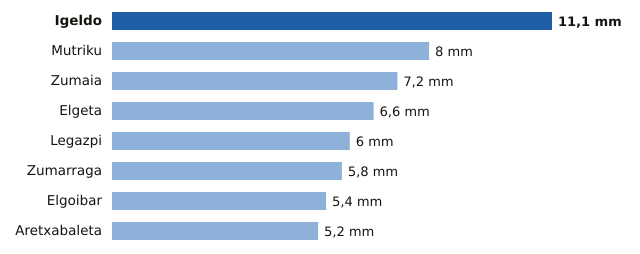

Values plotted in this chart, from the file beside it:
estacion, provincia, mm
Igeldo, Gipuzkoa, 11.1
Mutriku, Gipuzkoa, 8.0
Zumaia, Gipuzkoa, 7.2
Elgeta, Gipuzkoa, 6.6
Legazpi, Gipuzkoa, 6.0
Zumarraga, Gipuzkoa, 5.8
Elgoibar, Gipuzkoa, 5.4
Aretxabaleta, Gipuzkoa, 5.2
